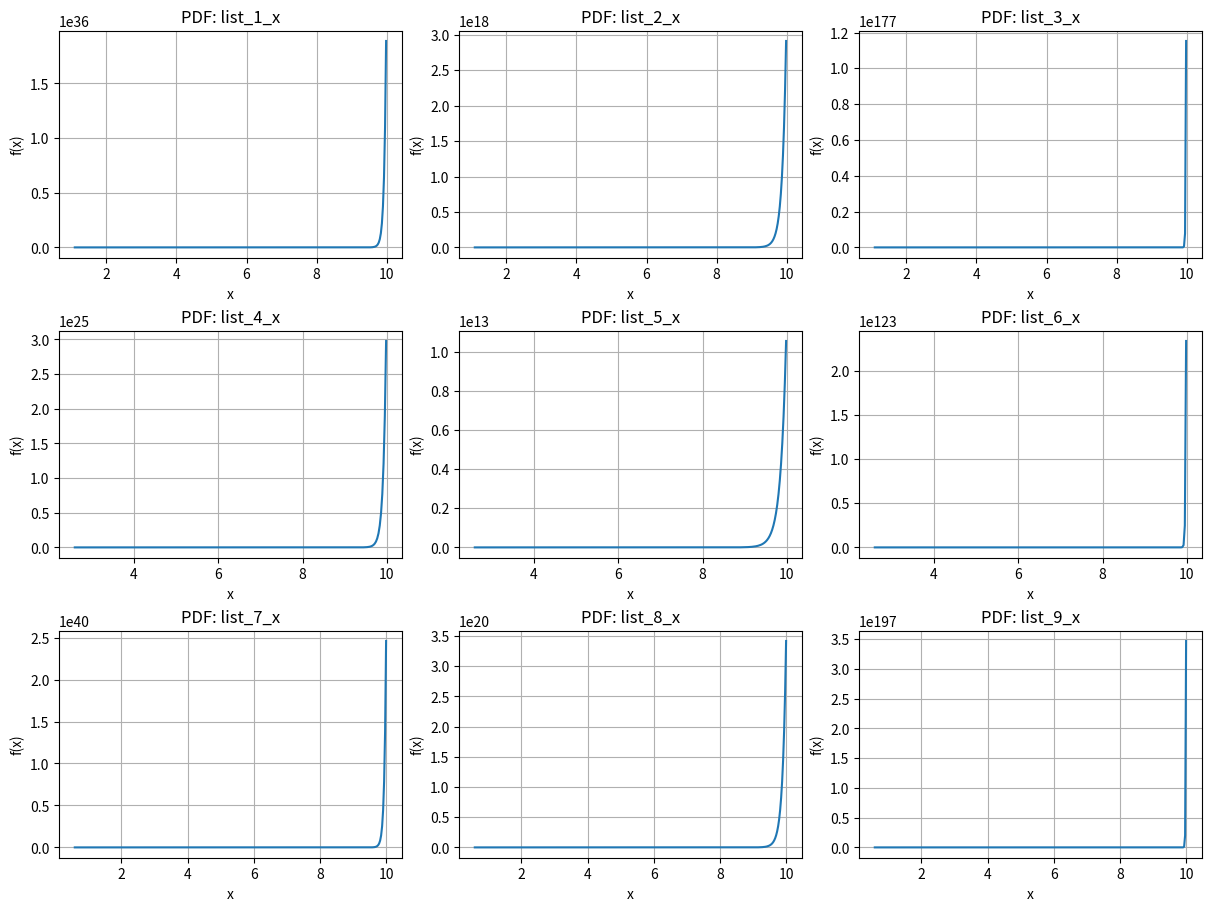
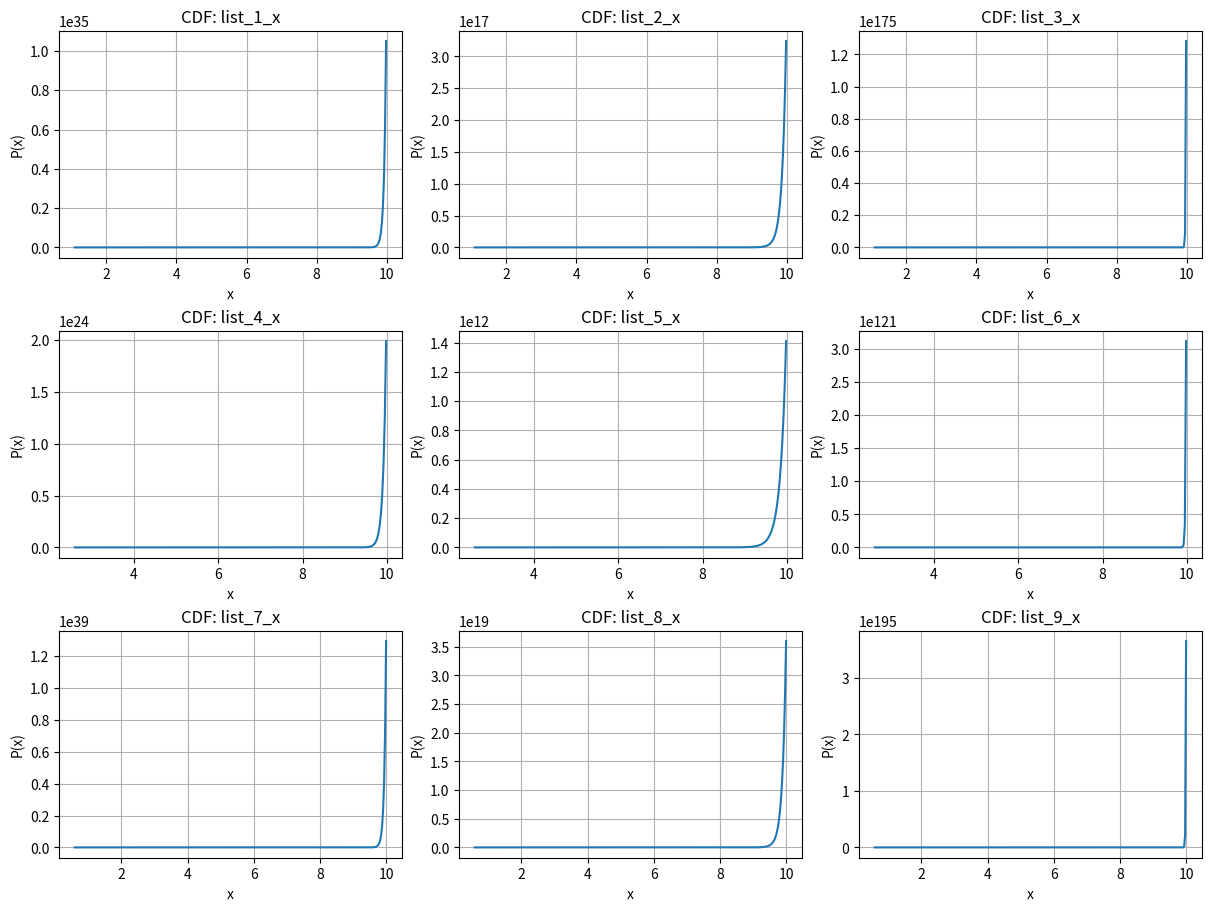

Python code for these plots, in order:
import math
import numpy as np
import matplotlib.pyplot as plt
from scipy.integrate import quad

class Assignmnet7:
    def __init__(self, lam_vals, mu_vals, x_max=10, n_samples=5000):
        self.lam_vals = lam_vals
        self.mu_vals = mu_vals
        self.x_max = x_max
        self.n_samples = n_samples
        self.results_pdf = {}
        self.results_cdf = {}
        self.generate_pdf_cdf()
        self.sample_mean, self.population_mean, self.cdf_x_bar = self.compute_means()
    
    def pdf(self, x, lam, mu):
        return 2 * lam * (x - mu) * math.exp(lam * (x - mu)**2)
    
    def cdf(self, x, lam, mu):
        return math.exp(lam * (x - mu)**2) - 1
    
    def generate_pdf_cdf(self):
        counter = 1
        for mu in self.mu_vals:
            for lam in self.lam_vals:
                key_x = f'list_{counter}_x'
                key_fx_pdf = f'list_{counter}_fx_pdf'
                key_fx_cdf = f'list_{counter}_fx_cdf'
                
                x_vals = np.arange(mu + 0.1, self.x_max, 0.03)
                pdf_vals = [self.pdf(x, lam, mu) for x in x_vals]
                cdf_vals = [self.cdf(x, lam, mu) for x in x_vals]
                
                self.results_pdf[key_x] = x_vals
                self.results_pdf[key_fx_pdf] = pdf_vals
                self.results_cdf[key_x] = x_vals
                self.results_cdf[key_fx_cdf] = cdf_vals
                
                counter += 1
    
    def plot_graphs(self, results, title, ylabel):
        n_rows = len(self.mu_vals)
        n_columns = len(self.lam_vals)
        fig, axs = plt.subplots(n_rows, n_columns, figsize=(n_columns * 4, n_rows * 3), layout='constrained')
        counter = 1
        for i in range(n_rows):
            for j in range(n_columns):
                key_x = f'list_{counter}_x'
                key_fx = f'list_{counter}_fx_{title.lower()}'
                axs[i, j].plot(results[key_x], results[key_fx])
                axs[i, j].set_title(f'{title}: {key_x}')
                axs[i, j].set_xlabel('x')
                axs[i, j].set_ylabel(ylabel)
                axs[i, j].grid(True)
                counter += 1
        plt.show()
    
    def inverse_transform(self, u, lam, mu, Z):
        return mu + math.sqrt((1/lam) * math.log(u * Z + 1))
    
    def compute_means(self):
        lam_true = 1.5
        mu_true = 0.25
        Z = math.exp(lam_true * (self.x_max - mu_true)**2) - 1
        
        u_samples = np.random.uniform(0, 1, self.n_samples)
        x_samples = np.array([self.inverse_transform(u, lam_true, mu_true, Z) for u in u_samples])
        sample_mean = np.mean(x_samples)
        
        numerator, _ = quad(lambda x: x * (2 * lam_true * (x - mu_true) * math.exp(lam_true * (x - mu_true)**2)), mu_true, self.x_max)
        population_mean = numerator / Z
        
        cdf_x_bar, _ = quad(lambda x: (2 * lam_true * (x - mu_true) * math.exp(lam_true * (x - mu_true)**2)), mu_true, population_mean)
        cdf_x_bar /= Z  
        
        return sample_mean, population_mean, cdf_x_bar

dist = Assignmnet7([1, 0.5, 5], [1, 2.5, 0.5])
dist.plot_graphs(dist.results_pdf, 'PDF', 'f(x)')
dist.plot_graphs(dist.results_cdf, 'CDF', 'P(x)')
print(dist.sample_mean, dist.population_mean, dist.cdf_x_bar)
